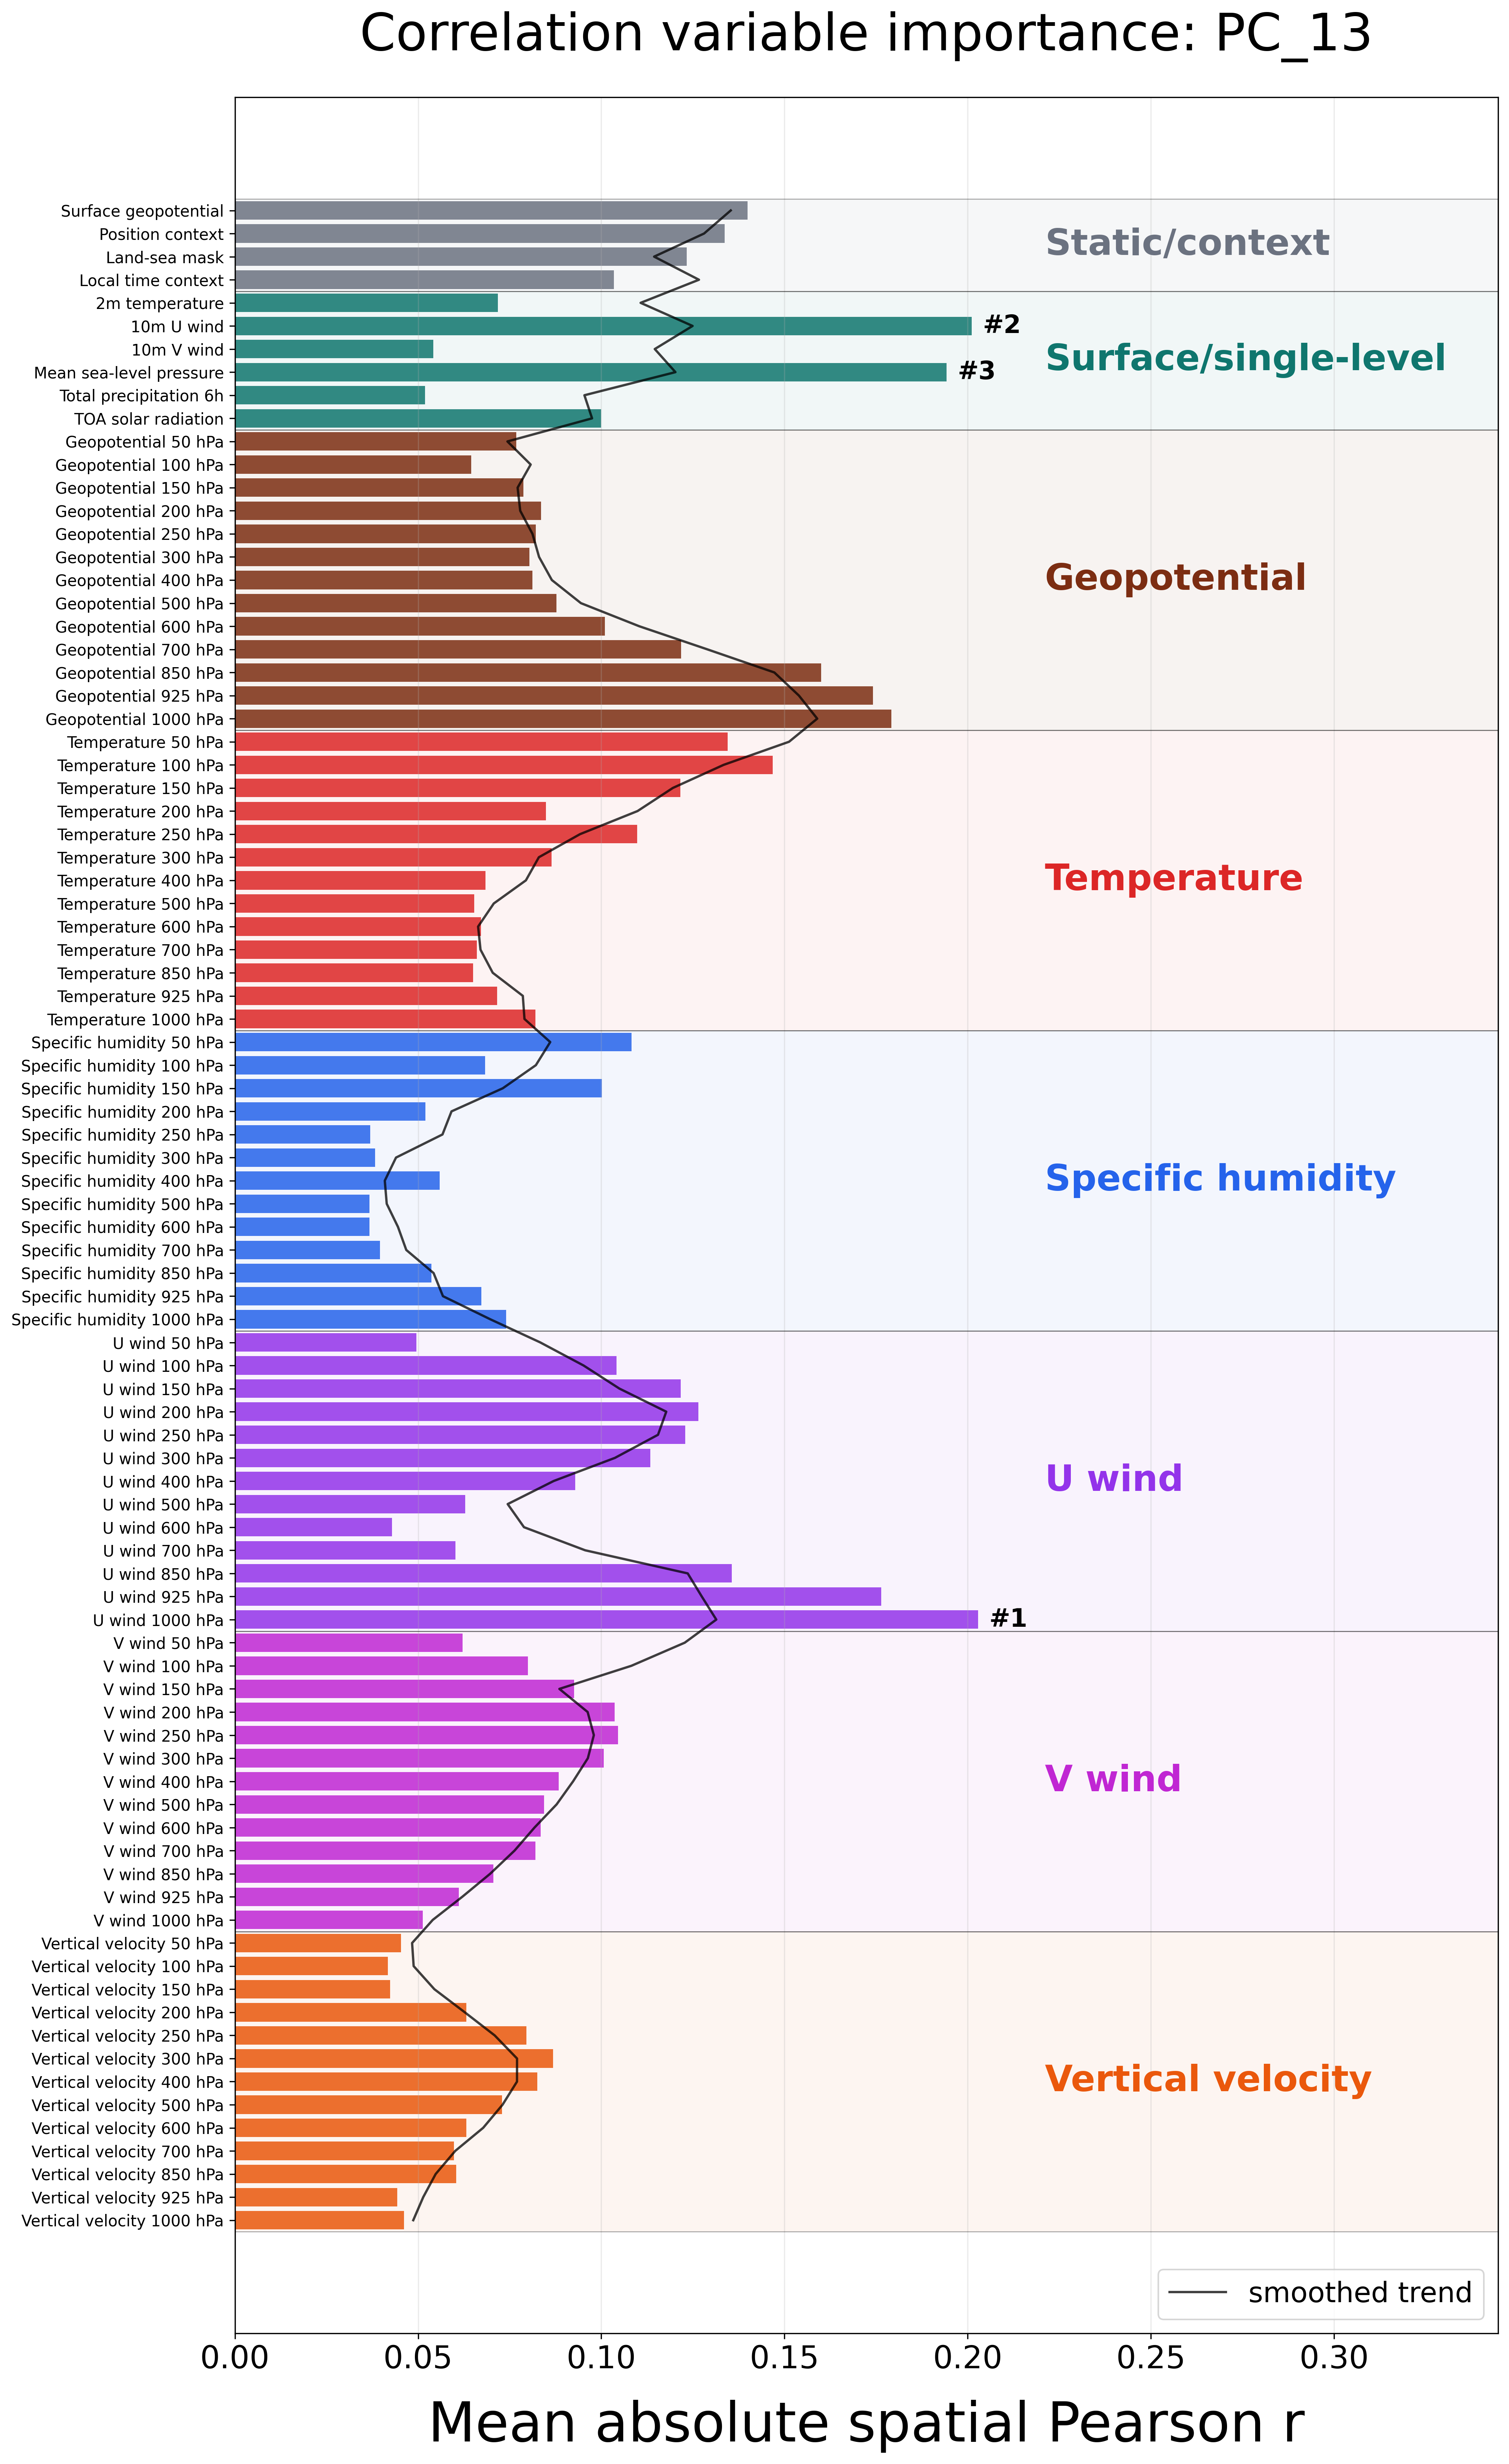

Values plotted in this chart, from the file beside it:
feature, label, category, score
geopotential_at_surface, Surface geopotential, Static/context, 0.1399
position_context, Position context, Static/context, 0.1337
land_sea_mask, Land-sea mask, Static/context, 0.1233
local_time_context, Local time context, Static/context, 0.1034
2m_temperature, 2m temperature, Surface/single-level, 0.07174
10m_u_component_of_wind, 10m U wind, Surface/single-level, 0.201
10m_v_component_of_wind, 10m V wind, Surface/single-level, 0.0541
mean_sea_level_pressure, Mean sea-level pressure, Surface/single-level, 0.1942
total_precipitation_6hr, Total precipitation 6h, Surface/single-level, 0.05184
toa_incident_solar_radiation, TOA solar radiation, Surface/single-level, 0.09994
geopotential_lev08, Geopotential 50 hPa, Geopotential, 0.07683
geopotential_lev10, Geopotential 100 hPa, Geopotential, 0.06454
geopotential_lev12, Geopotential 150 hPa, Geopotential, 0.07875
geopotential_lev14, Geopotential 200 hPa, Geopotential, 0.08355
geopotential_lev16, Geopotential 250 hPa, Geopotential, 0.08213
geopotential_lev17, Geopotential 300 hPa, Geopotential, 0.08039
geopotential_lev19, Geopotential 400 hPa, Geopotential, 0.08125
geopotential_lev21, Geopotential 500 hPa, Geopotential, 0.08774
geopotential_lev23, Geopotential 600 hPa, Geopotential, 0.101
geopotential_lev25, Geopotential 700 hPa, Geopotential, 0.1218
geopotential_lev30, Geopotential 850 hPa, Geopotential, 0.16
geopotential_lev33, Geopotential 925 hPa, Geopotential, 0.1741
geopotential_lev36, Geopotential 1000 hPa, Geopotential, 0.1792
temperature_lev08, Temperature 50 hPa, Temperature, 0.1345
temperature_lev10, Temperature 100 hPa, Temperature, 0.1468
temperature_lev12, Temperature 150 hPa, Temperature, 0.1216
temperature_lev14, Temperature 200 hPa, Temperature, 0.08486
temperature_lev16, Temperature 250 hPa, Temperature, 0.1098
temperature_lev17, Temperature 300 hPa, Temperature, 0.08639
temperature_lev19, Temperature 400 hPa, Temperature, 0.06834
temperature_lev21, Temperature 500 hPa, Temperature, 0.06536
temperature_lev23, Temperature 600 hPa, Temperature, 0.06718
temperature_lev25, Temperature 700 hPa, Temperature, 0.066
temperature_lev30, Temperature 850 hPa, Temperature, 0.06499
temperature_lev33, Temperature 925 hPa, Temperature, 0.0716
temperature_lev36, Temperature 1000 hPa, Temperature, 0.08204
specific_humidity_lev08, Specific humidity 50 hPa, Specific humidity, 0.1083
specific_humidity_lev10, Specific humidity 100 hPa, Specific humidity, 0.06825
specific_humidity_lev12, Specific humidity 150 hPa, Specific humidity, 0.1001
specific_humidity_lev14, Specific humidity 200 hPa, Specific humidity, 0.05202
specific_humidity_lev16, Specific humidity 250 hPa, Specific humidity, 0.03691
specific_humidity_lev17, Specific humidity 300 hPa, Specific humidity, 0.03828
specific_humidity_lev19, Specific humidity 400 hPa, Specific humidity, 0.05591
specific_humidity_lev21, Specific humidity 500 hPa, Specific humidity, 0.03672
specific_humidity_lev23, Specific humidity 600 hPa, Specific humidity, 0.0367
specific_humidity_lev25, Specific humidity 700 hPa, Specific humidity, 0.03956
specific_humidity_lev30, Specific humidity 850 hPa, Specific humidity, 0.05361
specific_humidity_lev33, Specific humidity 925 hPa, Specific humidity, 0.06727
specific_humidity_lev36, Specific humidity 1000 hPa, Specific humidity, 0.07399
u_component_of_wind_lev08, U wind 50 hPa, U wind, 0.04948
u_component_of_wind_lev10, U wind 100 hPa, U wind, 0.1042
u_component_of_wind_lev12, U wind 150 hPa, U wind, 0.1217
u_component_of_wind_lev14, U wind 200 hPa, U wind, 0.1264
u_component_of_wind_lev16, U wind 250 hPa, U wind, 0.1229
u_component_of_wind_lev17, U wind 300 hPa, U wind, 0.1134
u_component_of_wind_lev19, U wind 400 hPa, U wind, 0.09291
u_component_of_wind_lev21, U wind 500 hPa, U wind, 0.06289
u_component_of_wind_lev23, U wind 600 hPa, U wind, 0.04291
u_component_of_wind_lev25, U wind 700 hPa, U wind, 0.06014
u_component_of_wind_lev30, U wind 850 hPa, U wind, 0.1356
... 28 more rows
